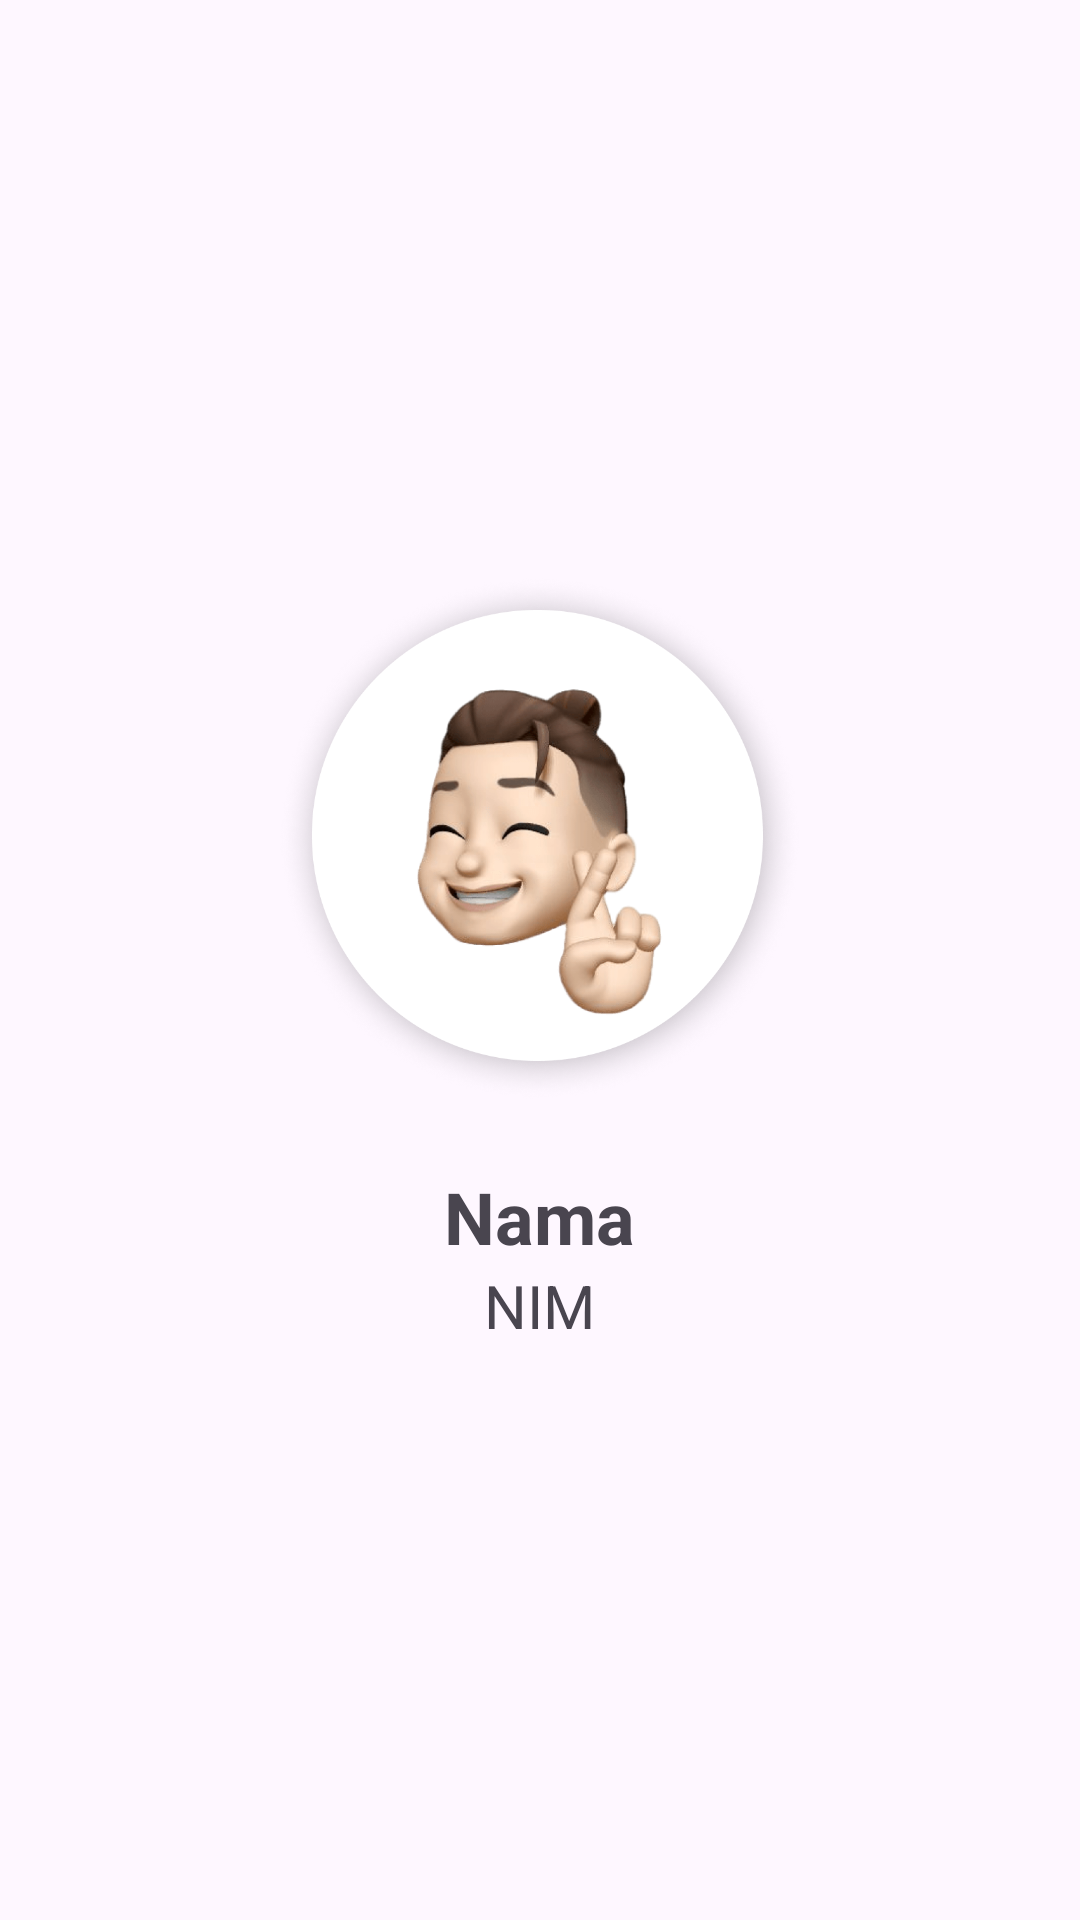

The Android layout XML behind this screen, and the referenced resources:
<!-- AndroidManifest.xml: application theme Theme.TugasBottomNavigation -->
<!-- res/layout/fragment_profile.xml -->
<?xml version="1.0" encoding="utf-8"?>
<LinearLayout xmlns:android="http://schemas.android.com/apk/res/android"
    xmlns:tools="http://schemas.android.com/tools"
    android:layout_width="match_parent"
    android:layout_height="match_parent"
    tools:context=".HomeFragment"
    android:gravity="center"
    android:orientation="vertical">

    <ImageView
        android:layout_width="176dp"
        android:layout_height="176dp"
        android:src="@drawable/img_profile"
        android:layout_marginBottom="22dp" />

    <TextView
        android:layout_width="wrap_content"
        android:layout_height="wrap_content"
        android:text="Nama"
        android:textSize="24sp"
        android:textStyle="bold" />

    <TextView
        android:layout_width="wrap_content"
        android:layout_height="wrap_content"
        android:text="NIM"
        android:textSize="20sp"/>

</LinearLayout>
<!-- resources referenced by this layout -->
<resources>
  <!-- drawable img_profile: png bitmap (drawable, 331543 bytes) -->
  <style name="Theme.TugasBottomNavigation" parent="Base.Theme.TugasBottomNavigation" />
  <style name="Base.Theme.TugasBottomNavigation" parent="Theme.Material3.DayNight.NoActionBar">
          
          
      </style>
</resources>
